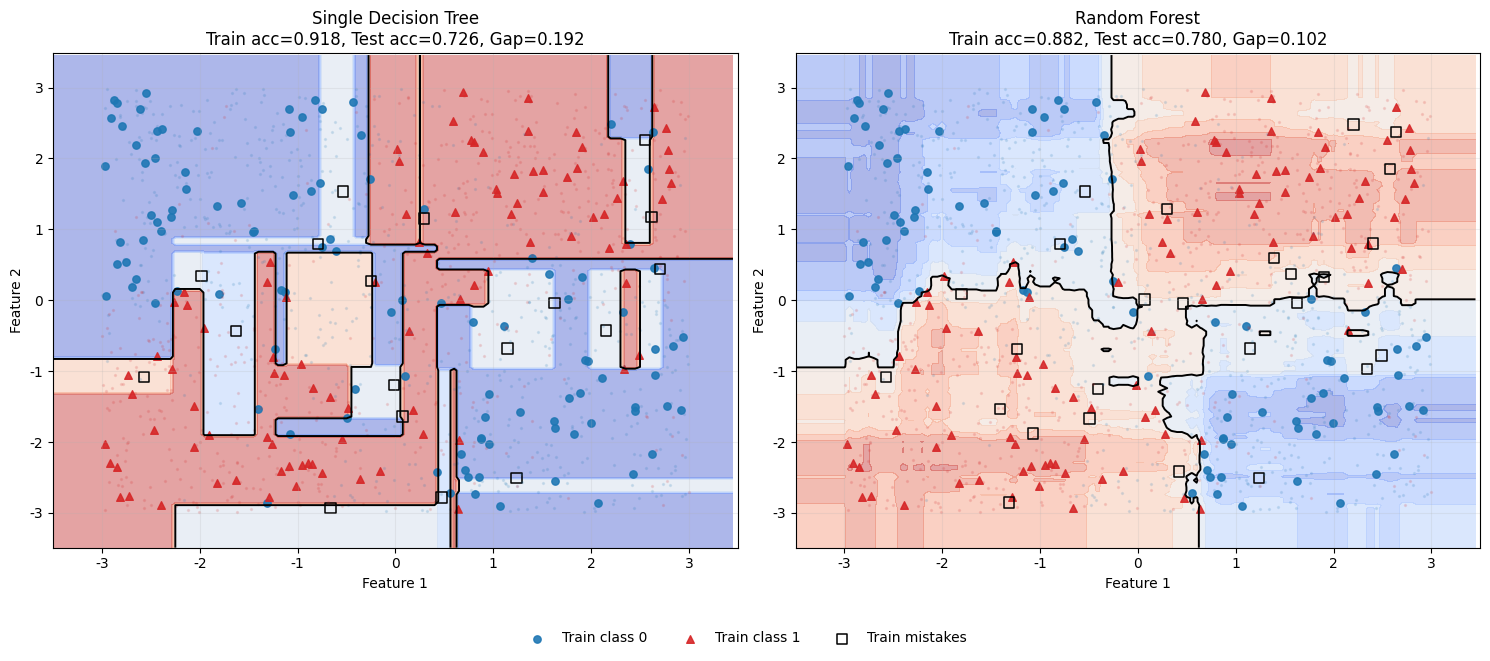

Python code for this plot: (Note: this script raises an exception after producing the figure.)
"""
实验2.5：决策树与随机森林
对应章节：第2章 - 优化算法与传统机器学习
目标：理解树模型和集成学习
"""

import numpy as np
import matplotlib.pyplot as plt

plt.rcParams["font.family"] = "DejaVu Sans"
plt.rcParams["axes.unicode_minus"] = False

# ============ 配置 ============
np.random.seed(42)
N_TRAIN = 220
N_TEST = 1200


def generate_xor_data(n_samples, noise_std=0.85):
    x = np.random.uniform(-3.0, 3.0, size=(n_samples, 2))
    logits = x[:, 0] * x[:, 1] + 0.6 * np.sin(2.4 * x[:, 0]) - 0.45 * np.cos(2.0 * x[:, 1])
    logits += np.random.randn(n_samples) * noise_std
    y = (logits > 0).astype(int)
    flip_mask = np.random.rand(n_samples) < 0.08
    y[flip_mask] = 1 - y[flip_mask]
    return x, y


X_train, y_train = generate_xor_data(N_TRAIN)
X_test, y_test = generate_xor_data(N_TEST)

print("=" * 70)
print("Decision Tree and Random Forest: Tree Models and Ensemble Learning")
print("=" * 70)
print(f"Training samples: {N_TRAIN}")
print(f"Test samples: {N_TEST}")
print()


class SimpleDecisionTree:
    def __init__(self, max_depth=3, max_features=None, min_samples_split=2):
        self.max_depth = max_depth
        self.max_features = max_features
        self.min_samples_split = min_samples_split
        self.tree = None

    def _gini(self, y):
        classes, counts = np.unique(y, return_counts=True)
        probabilities = counts / len(y)
        return 1 - np.sum(probabilities ** 2)

    def _best_split(self, X, y):
        best_gini = float("inf")
        best_feature = None
        best_threshold = None

        feature_indices = np.arange(X.shape[1])
        if self.max_features is not None and self.max_features < X.shape[1]:
            feature_indices = np.random.choice(X.shape[1], self.max_features, replace=False)

        for feature in feature_indices:
            thresholds = np.unique(X[:, feature])
            if len(thresholds) > 40:
                thresholds = np.quantile(thresholds, np.linspace(0.05, 0.95, 25))
                thresholds = np.unique(thresholds)

            for threshold in thresholds:
                left_mask = X[:, feature] <= threshold
                right_mask = ~left_mask

                if left_mask.sum() < self.min_samples_split or right_mask.sum() < self.min_samples_split:
                    continue

                gini = (
                    left_mask.sum() * self._gini(y[left_mask])
                    + right_mask.sum() * self._gini(y[right_mask])
                ) / len(y)

                if gini < best_gini:
                    best_gini = gini
                    best_feature = feature
                    best_threshold = threshold

        return best_feature, best_threshold

    def _build_tree(self, X, y, depth=0):
        if (
            depth >= self.max_depth
            or len(np.unique(y)) == 1
            or len(y) < self.min_samples_split
        ):
            return {"type": "leaf", "value": np.mean(y)}

        feature, threshold = self._best_split(X, y)
        if feature is None:
            return {"type": "leaf", "value": np.mean(y)}

        left_mask = X[:, feature] <= threshold
        right_mask = ~left_mask
        return {
            "type": "node",
            "feature": feature,
            "threshold": threshold,
            "left": self._build_tree(X[left_mask], y[left_mask], depth + 1),
            "right": self._build_tree(X[right_mask], y[right_mask], depth + 1),
        }

    def fit(self, X, y):
        self.tree = self._build_tree(X, y)
        return self

    def _predict_sample(self, x, node):
        if node["type"] == "leaf":
            return node["value"]
        if x[node["feature"]] <= node["threshold"]:
            return self._predict_sample(x, node["left"])
        return self._predict_sample(x, node["right"])

    def predict(self, X):
        return np.array([self._predict_sample(x, self.tree) for x in X])


class SimpleRandomForest:
    def __init__(self, n_trees=31, max_depth=6, max_features=1, min_samples_split=4):
        self.n_trees = n_trees
        self.max_depth = max_depth
        self.max_features = max_features
        self.min_samples_split = min_samples_split
        self.trees = []

    def fit(self, X, y):
        self.trees = []
        for _ in range(self.n_trees):
            indices = np.random.choice(len(X), len(X), replace=True)
            X_boot = X[indices]
            y_boot = y[indices]
            tree = SimpleDecisionTree(
                max_depth=self.max_depth,
                max_features=self.max_features,
                min_samples_split=self.min_samples_split,
            )
            tree.fit(X_boot, y_boot)
            self.trees.append(tree)
        return self

    def predict(self, X):
        predictions = np.array([tree.predict(X) for tree in self.trees])
        return np.mean(predictions, axis=0)


# Make the single tree intentionally more variance-prone.
dt = SimpleDecisionTree(max_depth=12, min_samples_split=2)
dt.fit(X_train, y_train)
train_pred_dt = (dt.predict(X_train) > 0.5).astype(int)
test_pred_dt = (dt.predict(X_test) > 0.5).astype(int)
train_acc_dt = np.mean(train_pred_dt == y_train)
test_acc_dt = np.mean(test_pred_dt == y_test)

a_rf = SimpleRandomForest(n_trees=41, max_depth=6, max_features=1, min_samples_split=5)
a_rf.fit(X_train, y_train)
train_pred_rf = (a_rf.predict(X_train) > 0.5).astype(int)
test_pred_rf = (a_rf.predict(X_test) > 0.5).astype(int)
train_acc_rf = np.mean(train_pred_rf == y_train)
test_acc_rf = np.mean(test_pred_rf == y_test)

print(f"Decision tree train accuracy: {train_acc_dt:.4f}")
print(f"Decision tree test accuracy:  {test_acc_dt:.4f}")
print(f"Random forest train accuracy: {train_acc_rf:.4f}")
print(f"Random forest test accuracy:  {test_acc_rf:.4f}")
print()
print(f"Generalization gap (tree): {train_acc_dt - test_acc_dt:.4f}")
print(f"Generalization gap (forest): {train_acc_rf - test_acc_rf:.4f}")
print()

fig, axes = plt.subplots(1, 2, figsize=(15, 6.5))
h = 0.05
x_min, x_max = min(X_train[:, 0].min(), X_test[:, 0].min()) - 0.5, max(X_train[:, 0].max(), X_test[:, 0].max()) + 0.5
y_min, y_max = min(X_train[:, 1].min(), X_test[:, 1].min()) - 0.5, max(X_train[:, 1].max(), X_test[:, 1].max()) + 0.5
xx, yy = np.meshgrid(np.arange(x_min, x_max, h), np.arange(y_min, y_max, h))
grid = np.c_[xx.ravel(), yy.ravel()]

plots = [
    (
        axes[0],
        dt.predict(grid).reshape(xx.shape),
        "Single Decision Tree",
        train_acc_dt,
        test_acc_dt,
        train_pred_dt,
    ),
    (
        axes[1],
        a_rf.predict(grid).reshape(xx.shape),
        "Random Forest",
        train_acc_rf,
        test_acc_rf,
        train_pred_rf,
    ),
]

for ax, surface, title, train_acc, test_acc, train_pred in plots:
    ax.contourf(xx, yy, surface, levels=np.linspace(0, 1, 11), cmap="coolwarm", alpha=0.45)
    ax.contour(xx, yy, surface, levels=[0.5], colors="black", linewidths=1.4)

    train_correct = train_pred == y_train
    ax.scatter(
        X_train[(y_train == 0) & train_correct, 0],
        X_train[(y_train == 0) & train_correct, 1],
        c="#1f77b4", marker="o", s=28, alpha=0.9, label="Train class 0",
    )
    ax.scatter(
        X_train[(y_train == 1) & train_correct, 0],
        X_train[(y_train == 1) & train_correct, 1],
        c="#d62728", marker="^", s=30, alpha=0.9, label="Train class 1",
    )
    ax.scatter(
        X_train[~train_correct, 0],
        X_train[~train_correct, 1],
        facecolors="none", edgecolors="black", marker="s", s=55, linewidths=1.1, label="Train mistakes",
    )
    ax.scatter(
        X_test[y_test == 0, 0],
        X_test[y_test == 0, 1],
        c="#1f77b4", marker=".", s=8, alpha=0.12,
    )
    ax.scatter(
        X_test[y_test == 1, 0],
        X_test[y_test == 1, 1],
        c="#d62728", marker=".", s=8, alpha=0.12,
    )

    ax.set_xlabel("Feature 1")
    ax.set_ylabel("Feature 2")
    ax.set_title(
        f"{title}\nTrain acc={train_acc:.3f}, Test acc={test_acc:.3f}, Gap={train_acc - test_acc:.3f}"
    )
    ax.grid(True, alpha=0.2)
    ax.set_xlim(x_min, x_max)
    ax.set_ylim(y_min, y_max)

handles, labels = axes[0].get_legend_handles_labels()
fig.legend(handles, labels, loc="lower center", ncol=5, frameon=False, bbox_to_anchor=(0.5, -0.02))
plt.tight_layout(rect=(0, 0.06, 1, 1))
plt.savefig('assets/ch02_decision_tree_random_forest.png', dpi=120, bbox_inches='tight')
print("Figure saved to: assets/ch02_decision_tree_random_forest.png")
